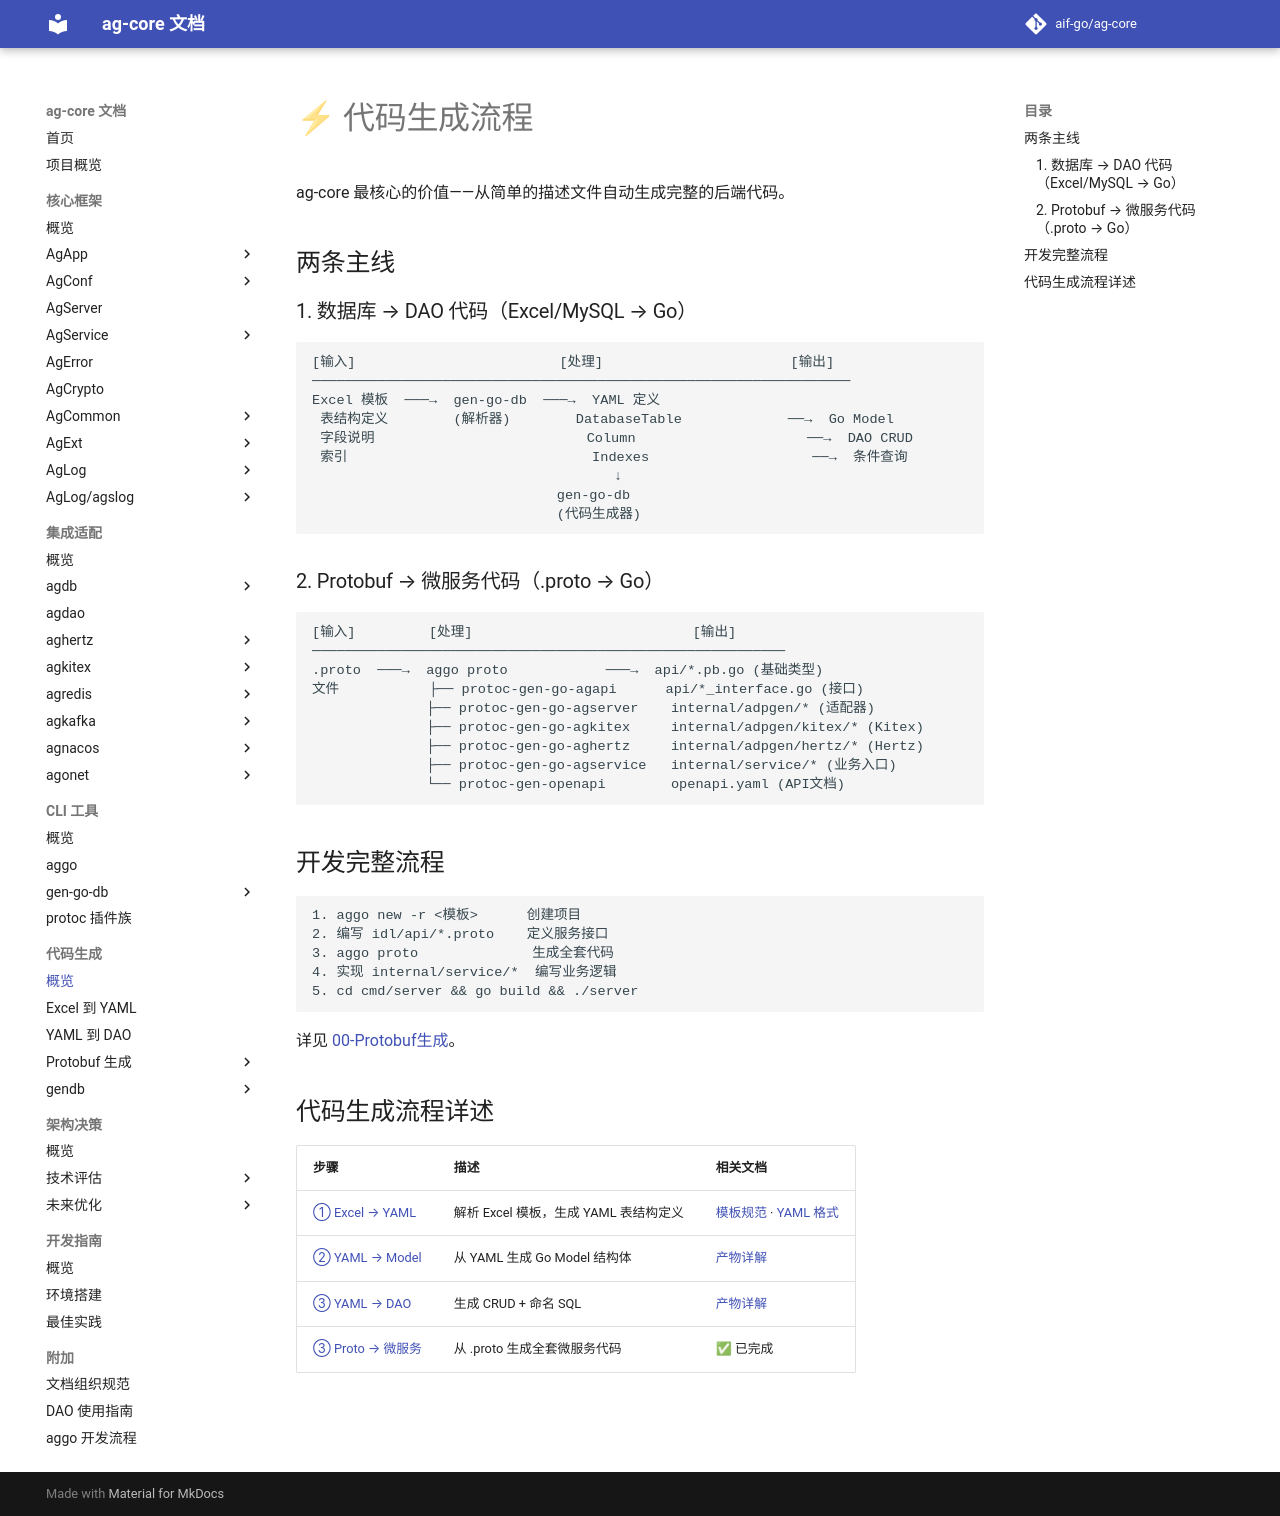

repository: aif-go/ag-core-docs · page: 代码生成/00-代码生成/index.html · generator: mkdocs

---
tags:
  - ag-core
  - index
  - codegen
---

# ⚡ 代码生成流程

ag-core 最核心的价值——从简单的描述文件自动生成完整的后端代码。

## 两条主线

### 1. 数据库 → DAO 代码（Excel/MySQL → Go）

```
[输入]                         [处理]                       [输出]
──────────────────────────────────────────────────────────────────
Excel 模板  ───→  gen-go-db  ───→  YAML 定义
 表结构定义        (解析器)        DatabaseTable             ──→  Go Model
 字段说明                          Column                     ──→  DAO CRUD
 索引                              Indexes                    ──→  条件查询
                                     ↓
                              gen-go-db
                              (代码生成器)
```

### 2. Protobuf → 微服务代码（.proto → Go）

```
[输入]         [处理]                           [输出]
──────────────────────────────────────────────────────────
.proto  ───→  aggo proto            ───→  api/*.pb.go (基础类型)
文件           ├── protoc-gen-go-agapi      api/*_interface.go (接口)
              ├── protoc-gen-go-agserver    internal/adpgen/* (适配器)
              ├── protoc-gen-go-agkitex     internal/adpgen/kitex/* (Kitex)
              ├── protoc-gen-go-aghertz     internal/adpgen/hertz/* (Hertz)
              ├── protoc-gen-go-agservice   internal/service/* (业务入口)
              └── protoc-gen-openapi        openapi.yaml (API文档)
```

## 开发完整流程

```
1. aggo new -r <模板>      创建项目
2. 编写 idl/api/*.proto    定义服务接口
3. aggo proto              生成全套代码
4. 实现 internal/service/*  编写业务逻辑
5. cd cmd/server && go build && ./server
```

详见 [00-Protobuf生成](Protobuf生成流程/00-Protobuf生成.md)。

## 代码生成流程详述

| 步骤 | 描述 | 相关文档 |
|------|------|---------|
| [① Excel → YAML](gendb/01-Excel解析架构.md) | 解析 Excel 模板，生成 YAML 表结构定义 | [模板规范](gendb/08-Excel模板规范.md) · [YAML 格式](gendb/03a-YAML定义格式详解.md) |
| [② YAML → Model](gendb/04-Model代码生成引擎.md) | 从 YAML 生成 Go Model 结构体 | [产物详解](gendb/07-DAO生成产物详解.md) |
| [③ YAML → DAO](gendb/05-DAO代码生成引擎.md) | 生成 CRUD + 命名 SQL | [产物详解](gendb/07-DAO生成产物详解.md) |
| [③ Proto → 微服务](Protobuf生成流程/00-Protobuf生成.md) | 从 .proto 生成全套微服务代码 | ✅ 已完成 |
